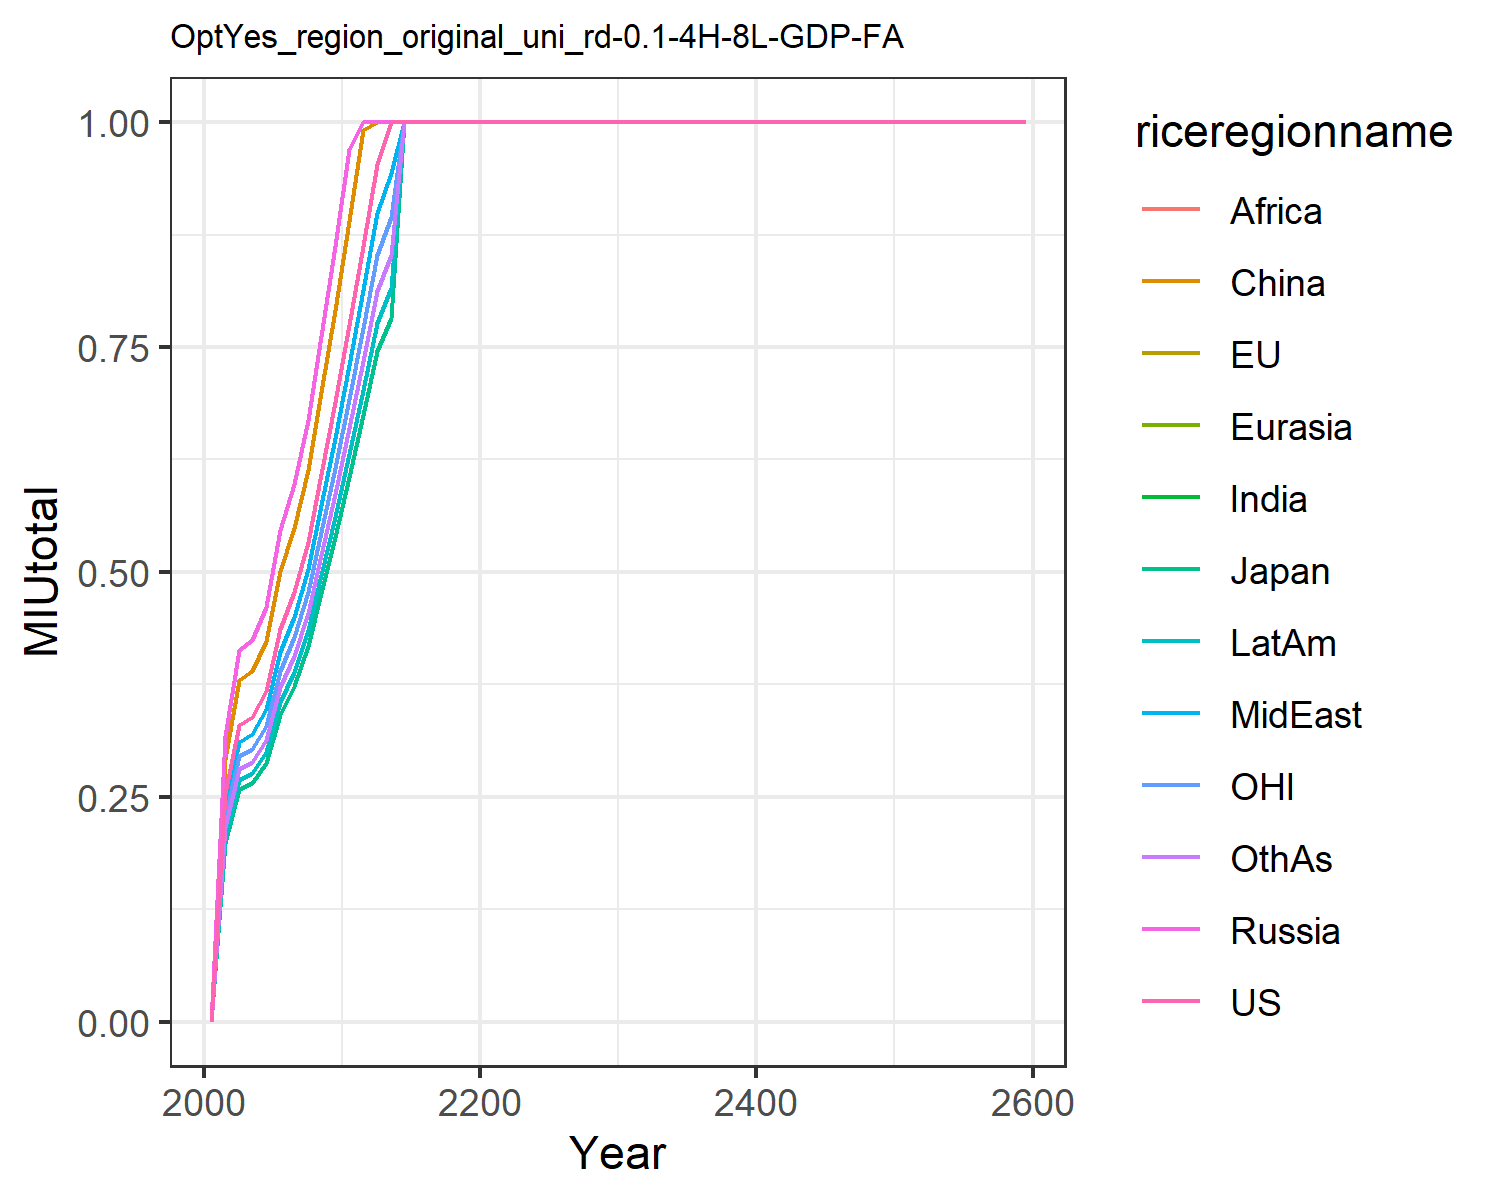

The file beside this chart, header and first rows:
0.0, 0.0, 0.0, 0.0, 0.0, 0.0, 0.0, 0.0, 0.0, 0.0, 0.0, 0.0
0.2539, 0.1986, 0.1986, 0.318, 0.318, 0.2919, 0.2271, 0.2394, 0.2271, 0.207, 0.2271, 0.2164
0.3301, 0.2582, 0.2582, 0.4135, 0.4135, 0.3795, 0.2952, 0.3113, 0.2952, 0.2691, 0.2952, 0.2813
0.3387, 0.265, 0.265, 0.4243, 0.4243, 0.3895, 0.303, 0.3195, 0.303, 0.2761, 0.303, 0.2887
0.368, 0.2879, 0.2879, 0.461, 0.461, 0.4232, 0.3292, 0.3471, 0.3292, 0.3, 0.3292, 0.3137
0.4361, 0.3412, 0.3412, 0.5462, 0.5462, 0.5014, 0.3901, 0.4113, 0.3901, 0.3555, 0.3901, 0.3717
0.4775, 0.3736, 0.3736, 0.5982, 0.5982, 0.5491, 0.4272, 0.4504, 0.4272, 0.3893, 0.4272, 0.407
0.5337, 0.4175, 0.4175, 0.6685, 0.6685, 0.6137, 0.4774, 0.5034, 0.4774, 0.4351, 0.4774, 0.4549
0.6087, 0.4762, 0.4762, 0.7625, 0.7625, 0.6999, 0.5445, 0.5741, 0.5445, 0.4962, 0.5445, 0.5188
0.6884, 0.5386, 0.5386, 0.8623, 0.8623, 0.7916, 0.6158, 0.6493, 0.6158, 0.5612, 0.6158, 0.5867
0.7743, 0.6058, 0.6058, 0.97, 0.97, 0.8903, 0.6926, 0.7303, 0.6926, 0.6312, 0.6926, 0.66
0.8621, 0.6744, 0.6744, 1.0, 1.0, 0.9912, 0.7711, 0.8131, 0.7711, 0.7028, 0.7711, 0.7347
0.9533, 0.7458, 0.7458, 1.0, 1.0, 1.0, 0.8528, 0.8991, 0.8528, 0.7772, 0.8528, 0.8125
1, 0.7823, 0.7823, 1.0, 1.0, 1.0, 0.8945, 0.9431, 0.8945, 0.8152, 0.8945, 0.8523
1.0, 1.0, 1.0, 1.0, 1.0, 1.0, 1.0, 1.0, 1.0, 1.0, 1.0, 1.0
1.0, 1.0, 1.0, 1.0, 1.0, 1.0, 1.0, 1.0, 1.0, 1.0, 1.0, 1.0
1.0, 1.0, 1.0, 1.0, 1.0, 1.0, 1.0, 1.0, 1.0, 1.0, 1.0, 1.0
1.0, 1.0, 1.0, 1.0, 1.0, 1.0, 1.0, 1.0, 1.0, 1.0, 1.0, 1.0
1.0, 1.0, 1.0, 1.0, 1.0, 1.0, 1.0, 1.0, 1.0, 1.0, 1.0, 1.0
1.0, 1.0, 1.0, 1.0, 1.0, 1.0, 1.0, 1.0, 1.0, 1.0, 1.0, 1.0
1.0, 1.0, 1.0, 1.0, 1.0, 1.0, 1.0, 1.0, 1.0, 1.0, 1.0, 1.0
1.0, 1.0, 1.0, 1.0, 1.0, 1.0, 1.0, 1.0, 1.0, 1.0, 1.0, 1.0
1.0, 1.0, 1.0, 1.0, 1.0, 1.0, 1.0, 1.0, 1.0, 1.0, 1.0, 1.0
1.0, 1.0, 1.0, 1.0, 1.0, 1.0, 1.0, 1.0, 1.0, 1.0, 1.0, 1.0
1.0, 1.0, 1.0, 1.0, 1.0, 1.0, 1.0, 1.0, 1.0, 1.0, 1.0, 1.0
1.0, 1.0, 1.0, 1.0, 1.0, 1.0, 1.0, 1.0, 1.0, 1.0, 1.0, 1.0
1.0, 1.0, 1.0, 1.0, 1.0, 1.0, 1.0, 1.0, 1.0, 1.0, 1.0, 1.0
1.0, 1.0, 1.0, 1.0, 1.0, 1.0, 1.0, 1.0, 1.0, 1.0, 1.0, 1.0
1.0, 1.0, 1.0, 1.0, 1.0, 1.0, 1.0, 1.0, 1.0, 1.0, 1.0, 1.0
1.0, 1.0, 1.0, 1.0, 1.0, 1.0, 1.0, 1.0, 1.0, 1.0, 1.0, 1.0
1.0, 1.0, 1.0, 1.0, 1.0, 1.0, 1.0, 1.0, 1.0, 1.0, 1.0, 1.0
1.0, 1.0, 1.0, 1.0, 1.0, 1.0, 1.0, 1.0, 1.0, 1.0, 1.0, 1.0
1.0, 1.0, 1.0, 1.0, 1.0, 1.0, 1.0, 1.0, 1.0, 1.0, 1.0, 1.0
1.0, 1.0, 1.0, 1.0, 1.0, 1.0, 1.0, 1.0, 1.0, 1.0, 1.0, 1.0
1.0, 1.0, 1.0, 1.0, 1.0, 1.0, 1.0, 1.0, 1.0, 1.0, 1.0, 1.0
1.0, 1.0, 1.0, 1.0, 1.0, 1.0, 1.0, 1.0, 1.0, 1.0, 1.0, 1.0
1.0, 1.0, 1.0, 1.0, 1.0, 1.0, 1.0, 1.0, 1.0, 1.0, 1.0, 1.0
1.0, 1.0, 1.0, 1.0, 1.0, 1.0, 1.0, 1.0, 1.0, 1.0, 1.0, 1.0
1.0, 1.0, 1.0, 1.0, 1.0, 1.0, 1.0, 1.0, 1.0, 1.0, 1.0, 1.0
1.0, 1.0, 1.0, 1.0, 1.0, 1.0, 1.0, 1.0, 1.0, 1.0, 1.0, 1.0
1.0, 1.0, 1.0, 1.0, 1.0, 1.0, 1.0, 1.0, 1.0, 1.0, 1.0, 1.0
1.0, 1.0, 1.0, 1.0, 1.0, 1.0, 1.0, 1.0, 1.0, 1.0, 1.0, 1.0
1.0, 1.0, 1.0, 1.0, 1.0, 1.0, 1.0, 1.0, 1.0, 1.0, 1.0, 1.0
1.0, 1.0, 1.0, 1.0, 1.0, 1.0, 1.0, 1.0, 1.0, 1.0, 1.0, 1.0
1.0, 1.0, 1.0, 1.0, 1.0, 1.0, 1.0, 1.0, 1.0, 1.0, 1.0, 1.0
1.0, 1.0, 1.0, 1.0, 1.0, 1.0, 1.0, 1.0, 1.0, 1.0, 1.0, 1.0
1.0, 1.0, 1.0, 1.0, 1.0, 1.0, 1.0, 1.0, 1.0, 1.0, 1.0, 1.0
1.0, 1.0, 1.0, 1.0, 1.0, 1.0, 1.0, 1.0, 1.0, 1.0, 1.0, 1.0
1.0, 1.0, 1.0, 1.0, 1.0, 1.0, 1.0, 1.0, 1.0, 1.0, 1.0, 1.0
1.0, 1.0, 1.0, 1.0, 1.0, 1.0, 1.0, 1.0, 1.0, 1.0, 1.0, 1.0
1.0, 1.0, 1.0, 1.0, 1.0, 1.0, 1.0, 1.0, 1.0, 1.0, 1.0, 1.0
1.0, 1.0, 1.0, 1.0, 1.0, 1.0, 1.0, 1.0, 1.0, 1.0, 1.0, 1.0
1.0, 1.0, 1.0, 1.0, 1.0, 1.0, 1.0, 1.0, 1.0, 1.0, 1.0, 1.0
1.0, 1.0, 1.0, 1.0, 1.0, 1.0, 1.0, 1.0, 1.0, 1.0, 1.0, 1.0
1.0, 1.0, 1.0, 1.0, 1.0, 1.0, 1.0, 1.0, 1.0, 1.0, 1.0, 1.0
1.0, 1.0, 1.0, 1.0, 1.0, 1.0, 1.0, 1.0, 1.0, 1.0, 1.0, 1.0
1.0, 1.0, 1.0, 1.0, 1.0, 1.0, 1.0, 1.0, 1.0, 1.0, 1.0, 1.0
1.0, 1.0, 1.0, 1.0, 1.0, 1.0, 1.0, 1.0, 1.0, 1.0, 1.0, 1.0
1.0, 1.0, 1.0, 1.0, 1.0, 1.0, 1.0, 1.0, 1.0, 1.0, 1.0, 1.0
1.0, 1.0, 1.0, 1.0, 1.0, 1.0, 1.0, 1.0, 1.0, 1.0, 1.0, 1.0
